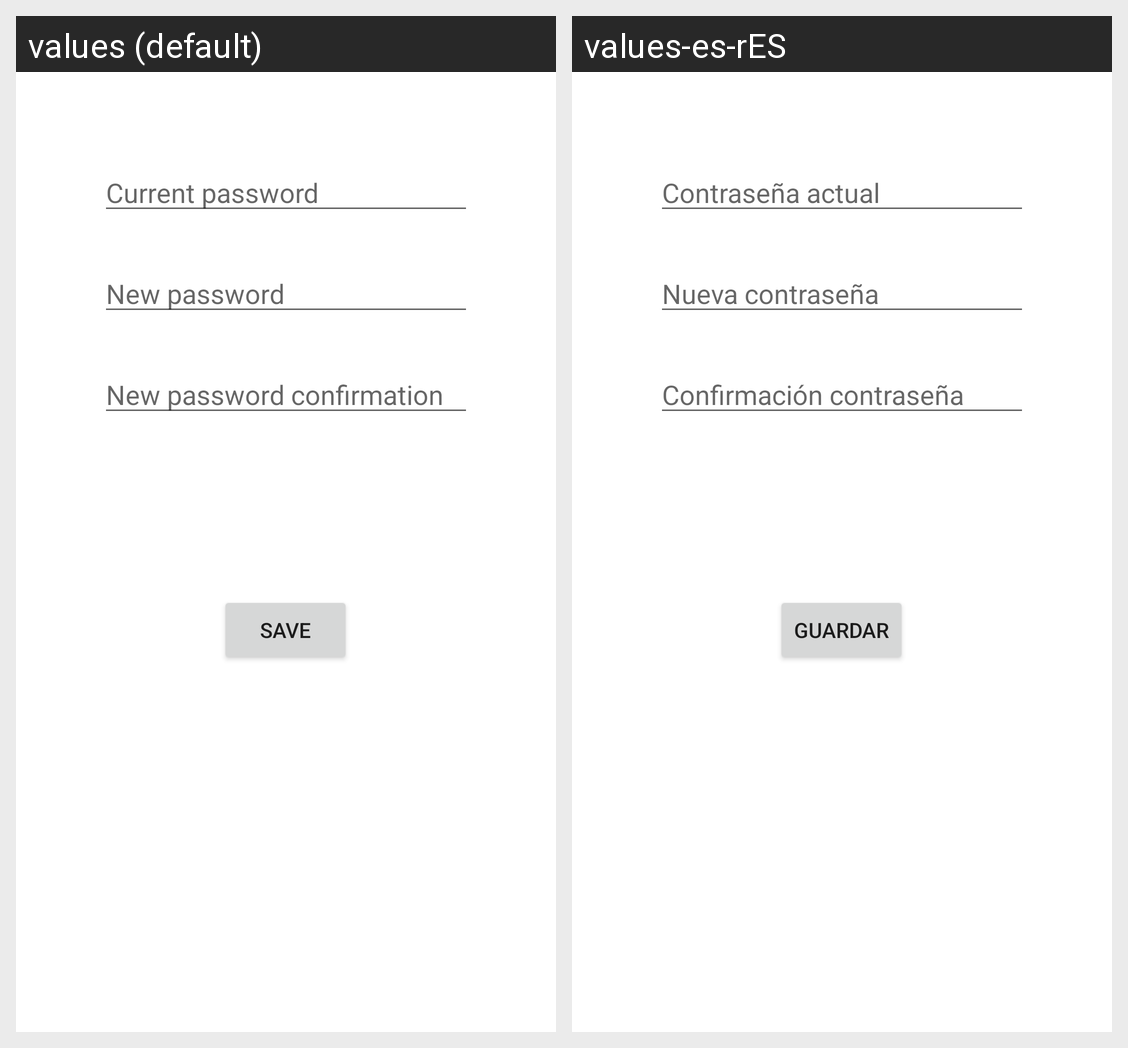

Locale-by-locale string values for the Android screen shown in this grid:
Android screen res/layout/fragment_password.xml rendered under 2 locales, left to right: values (default), values-es-rES. Device: Nexus 5 (rendered at 1080×1920; each locale shown at half size, 540×960, under a caption strip naming it); theme AppTheme.
Strings drawn on this screen, with the default value and each locale's value (text and hints the layout hard-codes, and strings that could not be matched under every locale, appear in the picture but are not listed):

prompt_current_password
  values: Current password
  values-es-rES: Contraseña actual

prompt_new_password
  values: New password
  values-es-rES: Nueva contraseña

prompt_new_password_confirmation
  values: New password confirmation
  values-es-rES: Confirmación contraseña

save
  values: Save
  values-es-rES: Guardar
